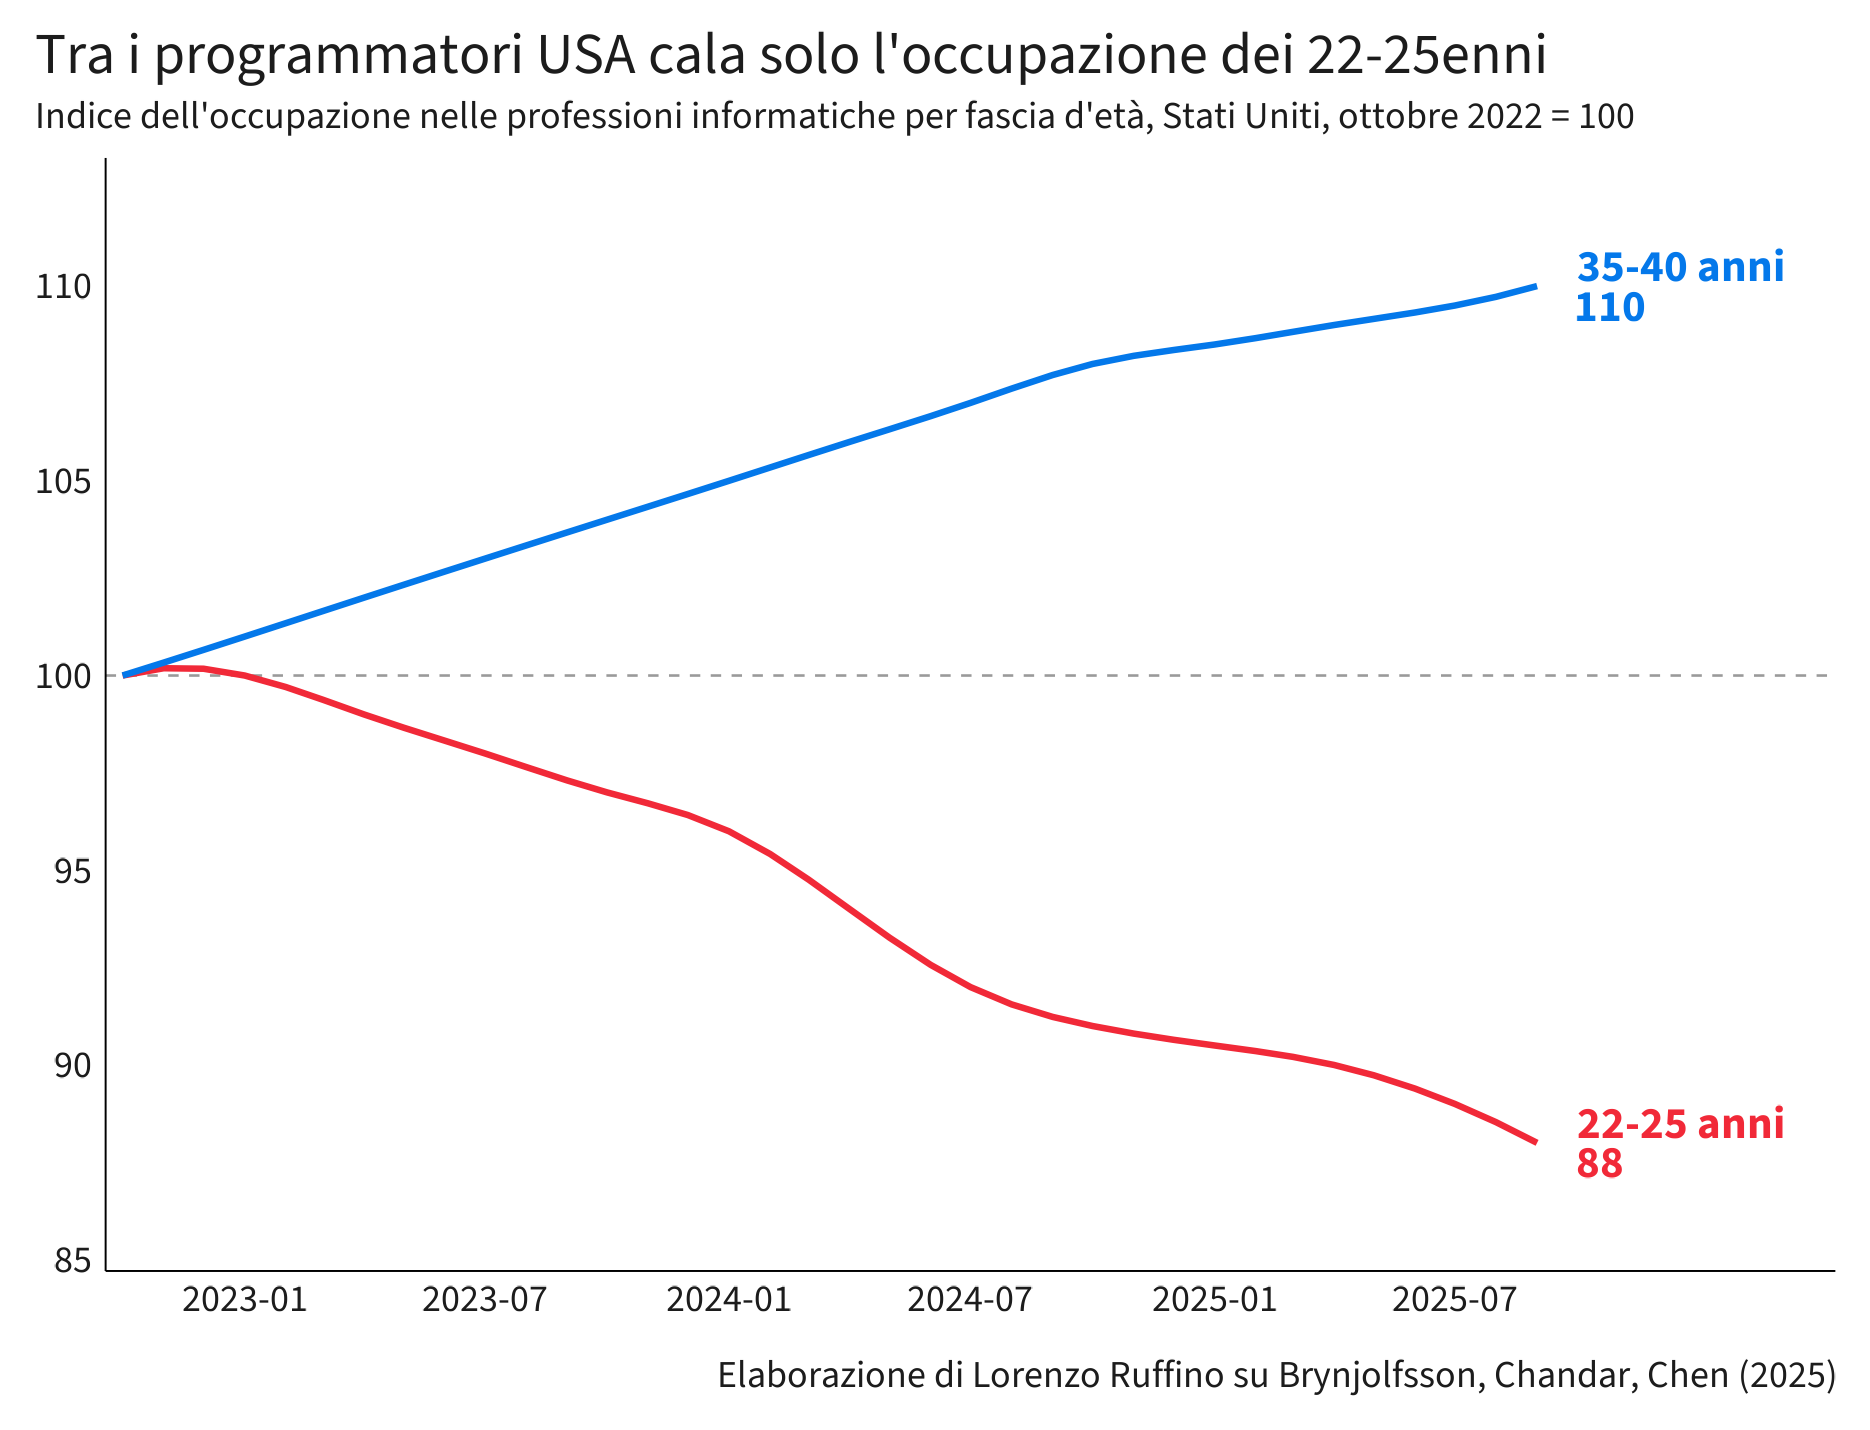

Source data for this figure (header and first rows):
mese, eta, indice
2022-10-01, 22-25 anni, 100
2022-10-01, 35-40 anni, 100
2022-11-01, 22-25 anni, 100.2
2022-11-01, 35-40 anni, 100.3
2022-12-01, 22-25 anni, 100.2
2022-12-01, 35-40 anni, 100.7
2023-01-01, 22-25 anni, 100
2023-01-01, 35-40 anni, 101
2023-02-01, 22-25 anni, 99.7
2023-02-01, 35-40 anni, 101.3
2023-03-01, 22-25 anni, 99.38
2023-03-01, 35-40 anni, 101.7
2023-04-01, 22-25 anni, 99
2023-04-01, 35-40 anni, 102
2023-05-01, 22-25 anni, 98.66
2023-05-01, 35-40 anni, 102.3
2023-06-01, 22-25 anni, 98.32
2023-06-01, 35-40 anni, 102.7
2023-07-01, 22-25 anni, 98
2023-07-01, 35-40 anni, 103
2023-08-01, 22-25 anni, 97.65
2023-08-01, 35-40 anni, 103.3
2023-09-01, 22-25 anni, 97.31
2023-09-01, 35-40 anni, 103.7
2023-10-01, 22-25 anni, 97
2023-10-01, 35-40 anni, 104
2023-11-01, 22-25 anni, 96.72
2023-11-01, 35-40 anni, 104.3
2023-12-01, 22-25 anni, 96.42
2023-12-01, 35-40 anni, 104.7
2024-01-01, 22-25 anni, 96
2024-01-01, 35-40 anni, 105
2024-02-01, 22-25 anni, 95.42
2024-02-01, 35-40 anni, 105.3
2024-03-01, 22-25 anni, 94.76
2024-03-01, 35-40 anni, 105.7
2024-04-01, 22-25 anni, 94
2024-04-01, 35-40 anni, 106
2024-05-01, 22-25 anni, 93.27
2024-05-01, 35-40 anni, 106.3
2024-06-01, 22-25 anni, 92.57
2024-06-01, 35-40 anni, 106.7
2024-07-01, 22-25 anni, 92
2024-07-01, 35-40 anni, 107
2024-08-01, 22-25 anni, 91.56
2024-08-01, 35-40 anni, 107.4
2024-09-01, 22-25 anni, 91.23
2024-09-01, 35-40 anni, 107.7
2024-10-01, 22-25 anni, 91
2024-10-01, 35-40 anni, 108
2024-11-01, 22-25 anni, 90.81
2024-11-01, 35-40 anni, 108.2
2024-12-01, 22-25 anni, 90.65
2024-12-01, 35-40 anni, 108.4
2025-01-01, 22-25 anni, 90.5
2025-01-01, 35-40 anni, 108.5
2025-02-01, 22-25 anni, 90.36
2025-02-01, 35-40 anni, 108.7
2025-03-01, 22-25 anni, 90.21
2025-03-01, 35-40 anni, 108.8
... 12 more rows
